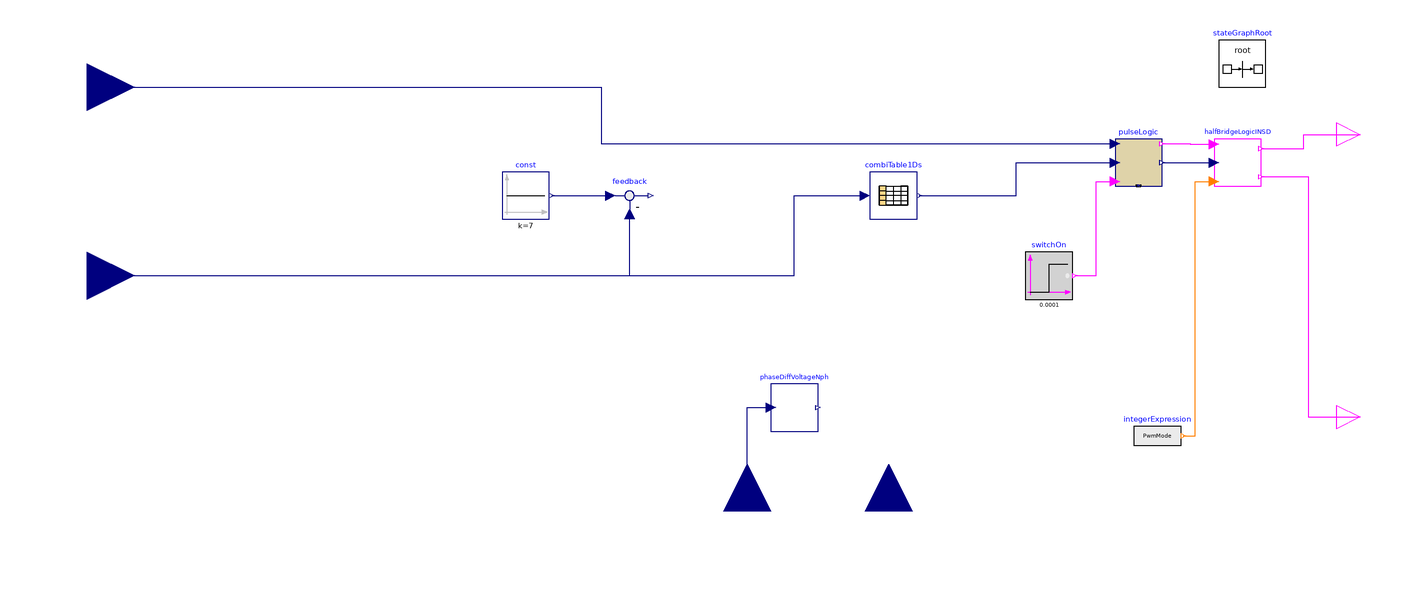

Above is the diagram view of the following Modelica model: its components placed by their Placement annotations and its connect equations drawn as lines.

block SensorCtrl5phStateGraphNG "Commutation applying PWM"
  extends OpenBLDC.Icons.ControlLaw;
  constant Integer m = 5 "Number of phases";
  parameter Integer PwmMode = 1 "Two-leg (1) or single-leg (2) mode";
  parameter Modelica.SIunits.Duration DelayCommutation = 20e-006
    "Delay commutation";
  parameter Modelica.SIunits.Duration TimeoutCommutation = 0.01
    "Motor has stopped when Timeout";
  // das noch an der induzierten Spannung festmachen
  Boolean chAngle;
  Integer intAngle;
  Modelica.Blocks.Interfaces.BooleanOutput hCtrl[m] annotation(Placement(transformation(extent = {{250,50},{270,70}}), iconTransformation(extent = {{80,50},{100,70}})));
  Modelica.Blocks.Interfaces.BooleanOutput lCtrl[m] annotation(Placement(transformation(extent = {{250,-70},{270,-50}}), iconTransformation(extent = {{80,-70},{100,-50}})));
  Modelica.Blocks.Interfaces.RealInput angle "Decoded hall" annotation(Placement(transformation(extent = {{-300,-20},{-260,20}})));
  Modelica.Blocks.Tables.CombiTable1Ds combiTable1Ds(table=[0,0,0,0,0.0,0.0; 1,1,
        -1,0,0.0,0.0; 2,0,-1,1,0.0,0.0; 3,-1,0,1,0.0,0.0; 4,-1,1,0,0.0,0.0; 5,0,
        1,-1,0.0,0.0; 6,1,0,-1,0.0,0.0])                                                                                      annotation(Placement(transformation(extent={{52,24},
            {72,44}})));
  Modelica.Blocks.Sources.IntegerExpression integerExpression[m](each y=PwmMode)
                                                                             annotation(Placement(transformation(extent = {{164,-78},{184,-58}})));
  Modelica.Blocks.Interfaces.RealInput v_dc "dc link voltage" annotation(Placement(transformation(extent = {{-20,-20},{20,20}}, rotation = 90, origin = {60,-100})));
  Modelica.Blocks.Interfaces.RealInput v[m] "voltage per phase" annotation(Placement(transformation(extent = {{-20,-20},{20,20}}, rotation = 90, origin = {0,-100})));
  inner Modelica.StateGraph.StateGraphRoot stateGraphRoot annotation(Placement(transformation(extent = {{200,80},{220,100}})));
  Modelica.Blocks.Interfaces.RealInput dutyCycle "Commanded duty cycle" annotation(Placement(transformation(extent = {{-300,60},{-260,100}})));
  PulseLogicNph
             pulseLogic annotation(Placement(transformation(extent={{156,38},{176,
            58}})));
  HalfBridgeLogicBLDC halfBridgeLogicINSD[m]
    annotation (Placement(transformation(extent={{198,38},{218,58}})));
  Modelica.Blocks.Sources.BooleanStep switchOn(startTime=0.1e-3)
    annotation (Placement(transformation(extent={{118,-10},{138,10}})));
  Modelica.Blocks.Sources.Constant const(k=7)
    annotation (Placement(transformation(extent={{-104,24},{-84,44}})));
  Modelica.Blocks.Math.Feedback feedback
    annotation (Placement(transformation(extent={{-60,24},{-40,44}})));
  PhaseDiffVoltageNph phaseDiffVoltageNph(m=m)
    annotation (Placement(transformation(extent={{10,-66},{30,-46}})));
equation
  intAngle = integer(angle);
  chAngle = change(intAngle);
  connect(pulseLogic.bridgeModeOut, halfBridgeLogicINSD.val) annotation (Line(
      points={{176,48},{198,48}},
      color={0,0,127},
      smooth=Smooth.None));
  connect(integerExpression.y, halfBridgeLogicINSD.pwm_Mode) annotation (Line(
      points={{185,-68},{190,-68},{190,40},{198,40}},
      color={255,127,0},
      smooth=Smooth.None));
  for i in 1:m loop
    connect(pulseLogic.y, halfBridgeLogicINSD[i].pulses) annotation (Line(
      points={{176,56},{188,56},{188,55.8},{198,55.8}},
      color={255,0,255},
      smooth=Smooth.None));
  end for;
  connect(halfBridgeLogicINSD.hCtrl, hCtrl) annotation (Line(
      points={{218,54},{236,54},{236,60},{260,60}},
      color={255,0,255},
      smooth=Smooth.None));
  connect(halfBridgeLogicINSD.lCtrl, lCtrl) annotation (Line(
      points={{218,42},{238,42},{238,-60},{260,-60}},
      color={255,0,255},
      smooth=Smooth.None));
  connect(dutyCycle, pulseLogic.dutyCycle) annotation (Line(
      points={{-280,80},{-62,80},{-62,56},{156,56}},
      color={0,0,127},
      smooth=Smooth.None));
  connect(combiTable1Ds.y, pulseLogic.bridgeModeIn) annotation (Line(
      points={{73,34},{114,34},{114,48},{156,48}},
      color={0,0,127},
      smooth=Smooth.None));
  connect(switchOn.y, pulseLogic.active) annotation (Line(
      points={{139,0},{148,0},{148,40},{156,40}},
      color={255,0,255},
      smooth=Smooth.None));
  connect(const.y, feedback.u1) annotation (Line(
      points={{-83,34},{-58,34}},
      color={0,0,127},
      smooth=Smooth.None));
  connect(angle, feedback.u2) annotation (Line(
      points={{-280,0},{-50,0},{-50,26}},
      color={0,0,127},
      smooth=Smooth.None));
  connect(angle, combiTable1Ds.u) annotation (Line(
      points={{-280,0},{20,0},{20,34},{50,34}},
      color={0,0,127},
      smooth=Smooth.None));
  connect(v, phaseDiffVoltageNph.u) annotation (Line(
      points={{0,-100},{0,-56},{10,-56}},
      color={0,0,127},
      smooth=Smooth.None));
  annotation(Diagram(coordinateSystem(preserveAspectRatio=false,   extent={{-280,
            -100},{260,140}}),                                                                        graphics), Icon(coordinateSystem(extent = {{-280,-100},{260,140}}, preserveAspectRatio = false), graphics), Documentation(info = "<html>
<p>Mit dem Rampen-algorithmus am Besten direkt auf das PWM und Br&uuml;ckentreiber gehen. Dann kann dort auch gleich der einfache Hall-Regler eingebaut werden.</p>
</html>"));
end SensorCtrl5phStateGraphNG;